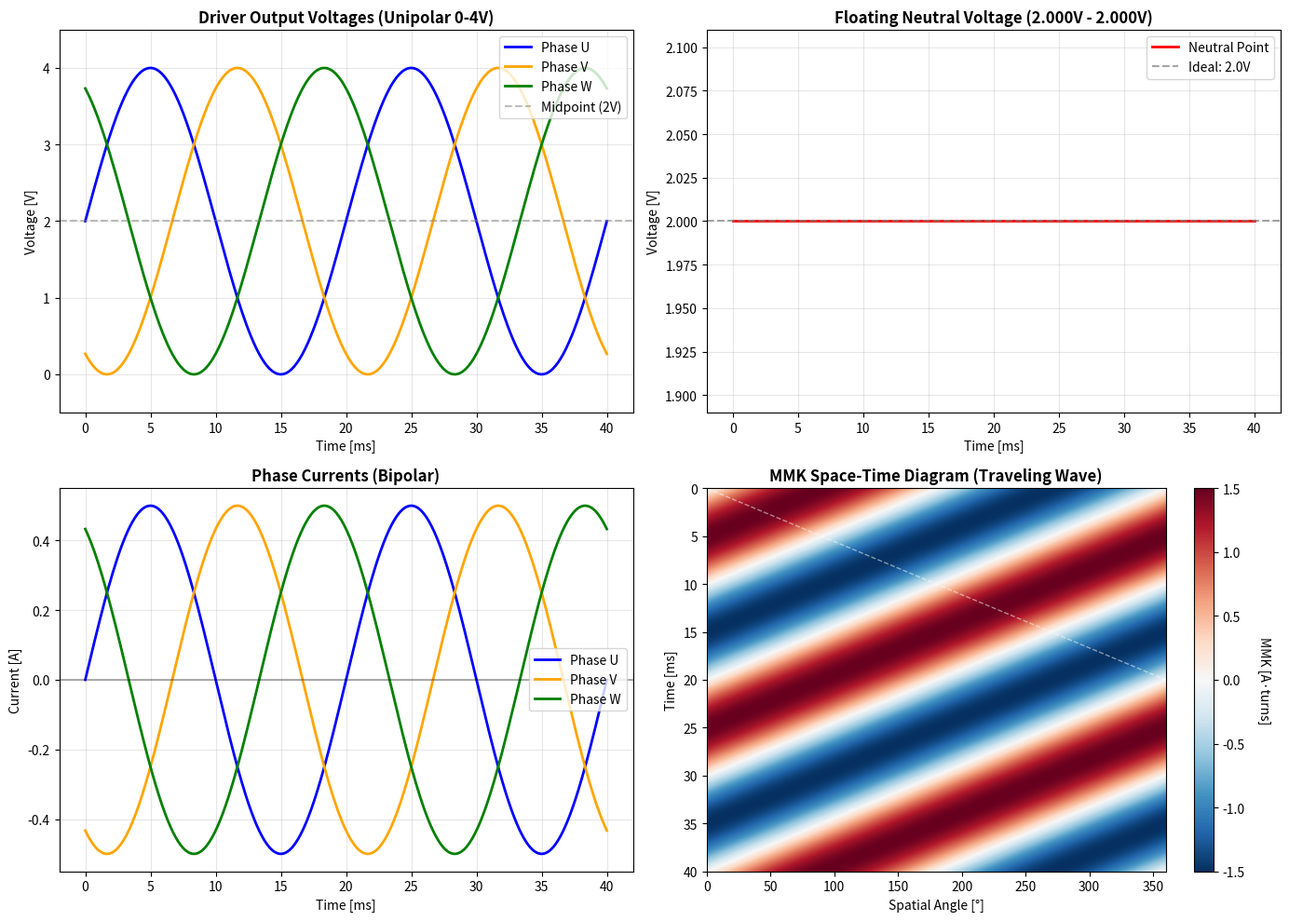
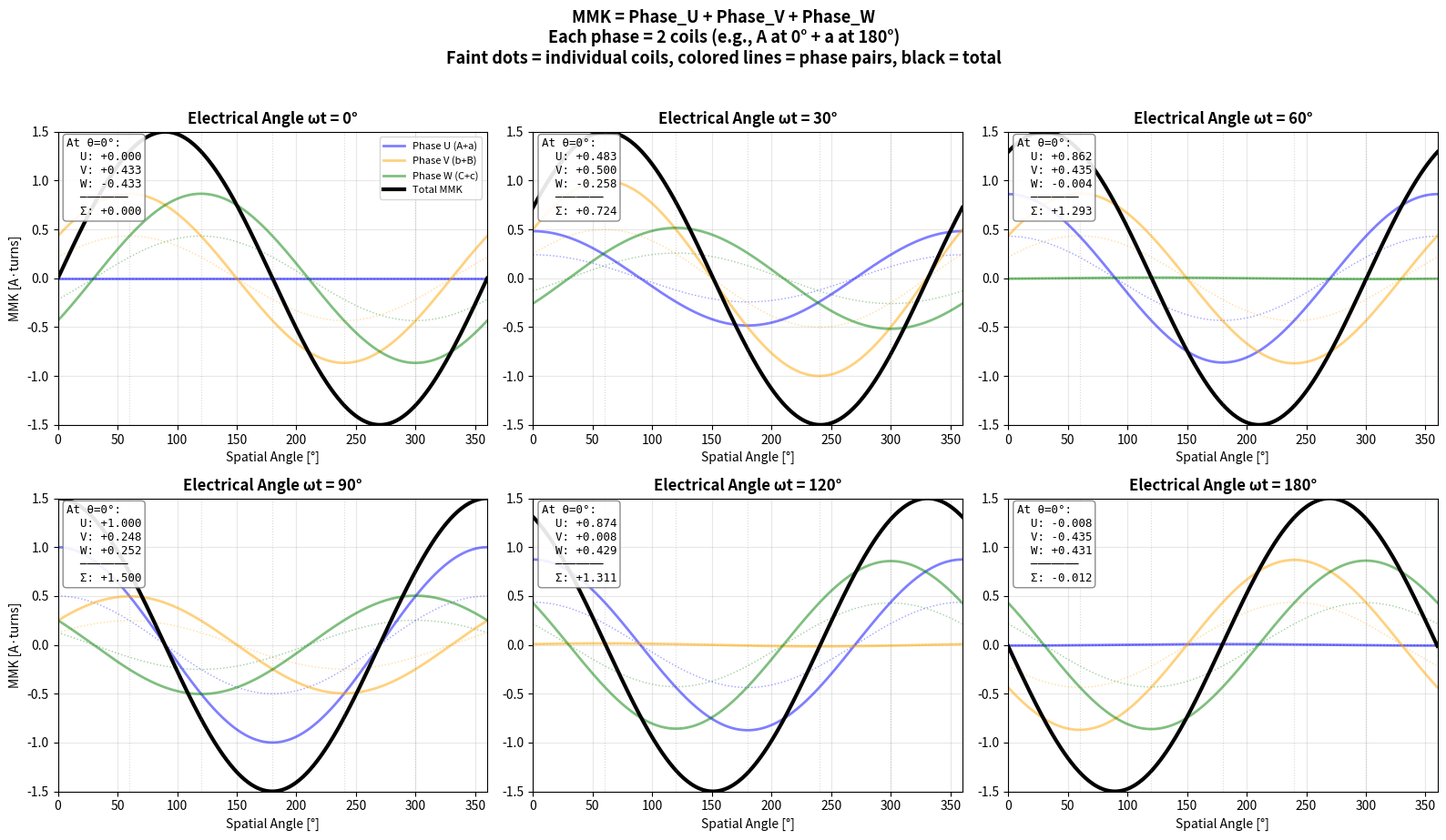

Python code for these plots, in order:
"""
AbCaBc Star-Connected BLDC Motor Simulation
============================================

This simulation demonstrates how unipolar 0-4V PWM voltages from a SimpleFOC driver
create bipolar currents and a rotating magnetic field in a star-connected motor.

Key Physics:
- The neutral point "floats" to a voltage determined by the weighted average of phase voltages
- Current becomes bipolar: I = (V_phase - V_neutral) / R
- Even with 0-4V unipolar output, the motor sees ±2V effective voltage
- The AbCaBc winding (6 coils, alternating directions) creates a traveling wave

Author: [Your Name]
License: MIT
"""

import numpy as np
import matplotlib.pyplot as plt


def calculate_mmk_unipolar(time_points, R_phases=[4.0, 4.0, 4.0]):
    """
    Calculate MMK (Magnetomotive Force) based on unipolar 0-4V output voltages
    with floating neutral point (star connection).
    """
    omega = 2 * np.pi * 50
    V_amp = 2.0
    V_offset = 2.0
    
    v_U = V_amp * np.sin(omega * time_points) + V_offset
    v_V = V_amp * np.sin(omega * time_points - 2*np.pi/3) + V_offset
    v_W = V_amp * np.sin(omega * time_points - 4*np.pi/3) + V_offset
    
    G_total = 1/R_phases[0] + 1/R_phases[1] + 1/R_phases[2]
    v_n = (v_U/R_phases[0] + v_V/R_phases[1] + v_W/R_phases[2]) / G_total
    
    u_U = v_U - v_n
    u_V = v_V - v_n
    u_W = v_W - v_n
    
    i_U = u_U / R_phases[0]
    i_V = u_V / R_phases[1]
    i_W = u_W / R_phases[2]
    
    currents = np.array([i_U, i_V, i_W, i_U, i_V, i_W])
    
    theta_space = np.linspace(0, 2*np.pi, 360)
    theta_spatial = np.array([0, np.pi/3, 2*np.pi/3, np.pi, 4*np.pi/3, 5*np.pi/3])
    winding_sign = np.array([1, -1, 1, -1, 1, -1])
    
    mmk_time_space = np.zeros((len(time_points), len(theta_space)))
    
    for t_idx in range(len(time_points)):
        mmk = np.zeros_like(theta_space)
        for i in range(6):
            mmk += winding_sign[i] * currents[i, t_idx] * np.cos(theta_space - theta_spatial[i])
        mmk_time_space[t_idx, :] = mmk
    
    return theta_space, time_points, mmk_time_space, v_n, currents


def plot_spatial_clear_layers(theta_space, time, currents, save_path='mmk_spatial_layers.png'):
    """
    Plot showing:
    1. Individual coil contributions (6 dashed lines, very faint)
    2. Phase pair contributions (3 medium lines)  
    3. Total resultant MMK (black line)
    """
    fig, axes = plt.subplots(2, 3, figsize=(16, 9))
    axes = axes.flatten()
    
    snapshots = [0, 30, 60, 90, 120, 180]
    labels = ['0°', '30°', '60°', '90°', '120°', '180°']
    
    theta_spatial = np.array([0, 60, 120, 180, 240, 300]) * np.pi/180
    winding_sign = np.array([1, -1, 1, -1, 1, -1])
    
    for idx, (phase_deg, label) in enumerate(zip(snapshots, labels)):
        t_idx = int(phase_deg/180 * len(time)/4)
        ax = axes[idx]
        
        # Calculate all contributions
        coil_contributions = []
        for i in range(6):
            contrib = winding_sign[i] * currents[i, t_idx] * np.cos(theta_space - theta_spatial[i])
            coil_contributions.append(contrib)
        
        # Layer 1: Individual coils (very faint, dotted)
        colors = ['blue', 'orange', 'green', 'blue', 'orange', 'green']
        for i in range(6):
            ax.plot(np.degrees(theta_space), coil_contributions[i], 
                   color=colors[i], alpha=0.2, linestyle=':', linewidth=1)
        
        # Layer 2: Phase pairs (medium weight)
        # Phase U: Coil 0 (A at 0°) + Coil 3 (a at 180°)
        phase_U = coil_contributions[0] + coil_contributions[3]
        # Phase V: Coil 1 (b at 60°) + Coil 4 (B at 240°)
        phase_V = coil_contributions[1] + coil_contributions[4]
        # Phase W: Coil 2 (C at 120°) + Coil 5 (c at 300°)
        phase_W = coil_contributions[2] + coil_contributions[5]
        
        ax.plot(np.degrees(theta_space), phase_U, 'b-', alpha=0.5, linewidth=2, label='Phase U (A+a)')
        ax.plot(np.degrees(theta_space), phase_V, 'orange', alpha=0.5, linewidth=2, label='Phase V (b+B)')
        ax.plot(np.degrees(theta_space), phase_W, 'g-', alpha=0.5, linewidth=2, label='Phase W (C+c)')
        
        # Layer 3: Total resultant (thick black)
        total = phase_U + phase_V + phase_W
        ax.plot(np.degrees(theta_space), total, 'k-', linewidth=3, label='Total MMK')
        
        # Mark coil positions
        for pos in np.degrees(theta_spatial):
            ax.axvline(x=pos, color='gray', linestyle=':', alpha=0.3, linewidth=0.8)
        
        # Add annotation explaining the sum
        ax.text(0.02, 0.98, 
               f'At θ=0°:\n'
               f'  U: {phase_U[0]:+.3f}\n'
               f'  V: {phase_V[0]:+.3f}\n'
               f'  W: {phase_W[0]:+.3f}\n'
               f'  ───────\n'
               f'  Σ: {total[0]:+.3f}', 
               transform=ax.transAxes, fontsize=9, verticalalignment='top', fontfamily='monospace',
               bbox=dict(boxstyle='round', facecolor='white', alpha=0.9, edgecolor='gray'))
        
        ax.set_title(f'Electrical Angle ωt = {label}', fontsize=12, fontweight='bold')
        ax.set_xlim(0, 360)
        ax.set_ylim(-1.5, 1.5)
        ax.set_xlabel('Spatial Angle [°]')
        if idx % 3 == 0:
            ax.set_ylabel('MMK [A·turns]')
        if idx == 0:
            ax.legend(loc='upper right', fontsize=8)
        ax.grid(True, alpha=0.3)
    
    plt.suptitle('MMK = Phase_U + Phase_V + Phase_W\n'
                'Each phase = 2 coils (e.g., A at 0° + a at 180°)\n'
                'Faint dots = individual coils, colored lines = phase pairs, black = total', 
                fontsize=13, fontweight='bold', y=1.02)
    plt.tight_layout()
    plt.savefig(save_path, dpi=150, bbox_inches='tight')
    plt.show()
    print(f"Saved: {save_path}")


def plot_overview(theta_space, time, mmk_data, v_neutral, currents, save_path='mmk_overview.png'):
    """Create overview plots."""
    fig, axes = plt.subplots(2, 2, figsize=(14, 10))
    
    # Plot 1: Output Voltages
    ax1 = axes[0, 0]
    ax1.plot(time*1000, 2*np.sin(2*np.pi*50*time) + 2, label='Phase U', color='blue', linewidth=2)
    ax1.plot(time*1000, 2*np.sin(2*np.pi*50*time - 2*np.pi/3) + 2, label='Phase V', color='orange', linewidth=2)
    ax1.plot(time*1000, 2*np.sin(2*np.pi*50*time - 4*np.pi/3) + 2, label='Phase W', color='green', linewidth=2)
    ax1.axhline(y=2, color='gray', linestyle='--', alpha=0.5, label='Midpoint (2V)')
    ax1.set_ylim(-0.5, 4.5)
    ax1.set_title('Driver Output Voltages (Unipolar 0-4V)', fontsize=12, fontweight='bold')
    ax1.set_xlabel('Time [ms]')
    ax1.set_ylabel('Voltage [V]')
    ax1.legend(loc='upper right')
    ax1.grid(True, alpha=0.3)
    
    # Plot 2: Neutral Point
    ax2 = axes[0, 1]
    ax2.plot(time*1000, v_neutral, color='red', linewidth=2, label='Neutral Point')
    ax2.axhline(y=2, color='gray', linestyle='--', alpha=0.7, label='Ideal: 2.0V')
    ax2.set_title(f'Floating Neutral Voltage ({v_neutral.min():.3f}V - {v_neutral.max():.3f}V)', fontsize=12, fontweight='bold')
    ax2.set_xlabel('Time [ms]')
    ax2.set_ylabel('Voltage [V]')
    ax2.legend()
    ax2.grid(True, alpha=0.3)
    
    # Plot 3: Phase Currents
    ax3 = axes[1, 0]
    ax3.plot(time*1000, currents[0], label='Phase U', color='blue', linewidth=2)
    ax3.plot(time*1000, currents[1], label='Phase V', color='orange', linewidth=2)
    ax3.plot(time*1000, currents[2], label='Phase W', color='green', linewidth=2)
    ax3.axhline(y=0, color='black', linestyle='-', alpha=0.3)
    ax3.set_title('Phase Currents (Bipolar)', fontsize=12, fontweight='bold')
    ax3.set_xlabel('Time [ms]')
    ax3.set_ylabel('Current [A]')
    ax3.legend()
    ax3.grid(True, alpha=0.3)
    
    # Plot 4: Space-Time Diagram
    ax4 = axes[1, 1]
    im = ax4.imshow(mmk_data, aspect='auto', cmap='RdBu_r', extent=[0, 360, time[-1]*1000, 0], vmin=-1.5, vmax=1.5)
    ax4.set_xlabel('Spatial Angle [°]')
    ax4.set_ylabel('Time [ms]')
    ax4.set_title('MMK Space-Time Diagram (Traveling Wave)', fontsize=12, fontweight='bold')
    cbar = plt.colorbar(im, ax=ax4)
    cbar.set_label('MMK [A·turns]', rotation=270, labelpad=20)
    ax4.plot([0, 360], [0, time[-1]*1000/2], 'w--', alpha=0.5, linewidth=1)
    
    plt.tight_layout()
    plt.savefig(save_path, dpi=150, bbox_inches='tight')
    plt.show()
    print(f"Saved: {save_path}")


def main():
    print("AbCaBc Motor Simulation")
    print("=" * 50)
    
    t = np.linspace(0, 0.04, 400)
    theta_space, time, mmk_data, v_neutral, currents = calculate_mmk_unipolar(t, R_phases=[4.0, 4.0, 4.0])
    
    print(f"\nSimulation Parameters:")
    print(f"  Phase Resistances: 4.0 Ω (balanced)")
    print(f"  Neutral Point: {v_neutral.min():.3f}V - {v_neutral.max():.3f}V")
    print(f"  Current Amplitude: ±{np.max(np.abs(currents[0])):.2f}A")
    
    plot_overview(theta_space, time, mmk_data, v_neutral, currents, 'mmk_overview.png')
    plot_spatial_clear_layers(theta_space, time, currents, 'mmk_spatial_layers.png')
    
    print("\nKey Insight: Unipolar 0-4V creates bipolar currents via floating neutral!")


if __name__ == "__main__":
    main()
